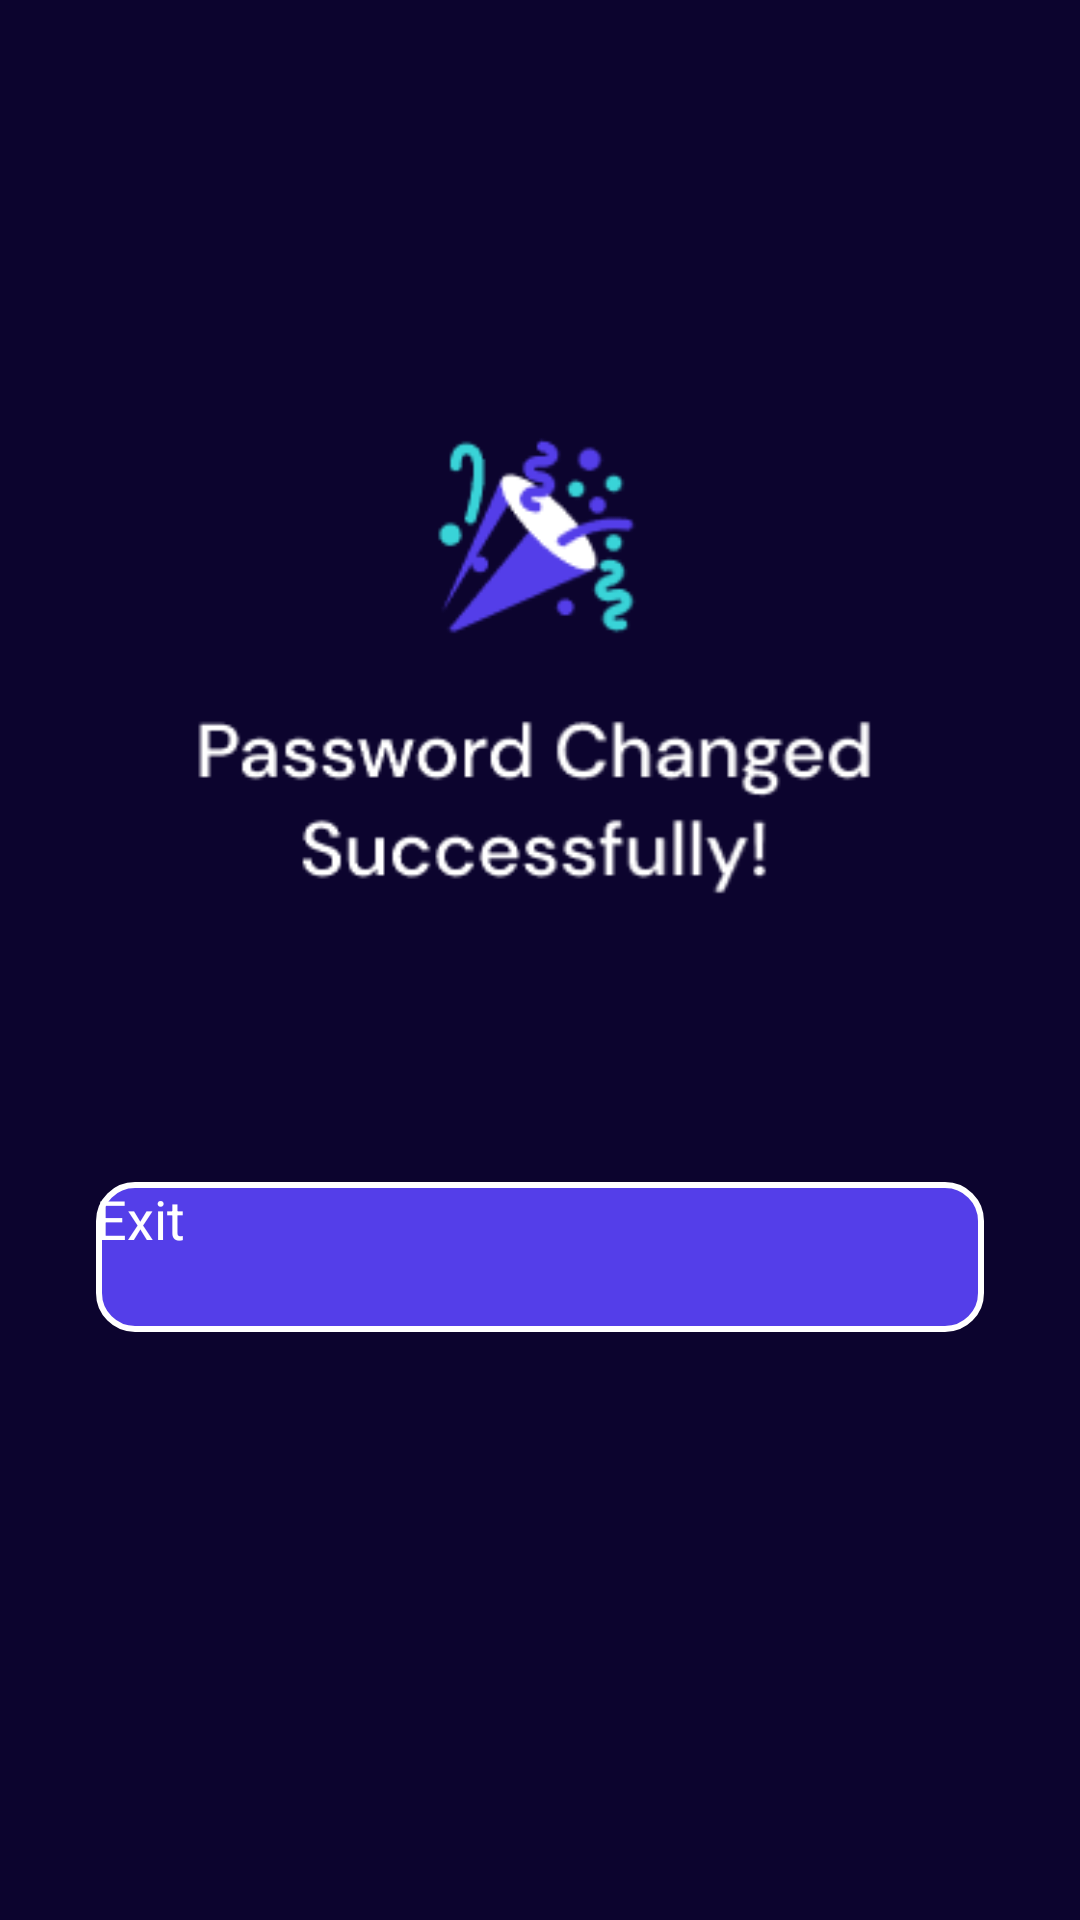

The Android layout XML behind this screen, and the referenced resources:
<!-- AndroidManifest.xml: application theme Theme.MobileProject -->
<!-- res/layout/thaydoimatkhauthanhcong.xml -->
<?xml version="1.0" encoding="utf-8"?>
<LinearLayout xmlns:android="http://schemas.android.com/apk/res/android"
    xmlns:app="http://schemas.android.com/apk/res-auto"
    android:layout_width="match_parent"
    android:layout_height="match_parent"
    android:background="@color/maunen"
    android:orientation="vertical"
    android:gravity="center_horizontal"
    android:paddingTop="100dp"
    android:paddingLeft="32dp"
    android:paddingRight="32dp">

    

    
    <ImageView
        android:layout_width="262dp"
        android:layout_height="238dp"
        android:layout_marginBottom="16dp"
        android:src="@drawable/ic_success" />

    <Button
        android:id="@+id/changepasswordsuccess_exit"
        android:layout_width="match_parent"
        android:layout_height="50dp"
        android:layout_marginBottom="16dp"
        android:background="@drawable/button"
        android:text="Exit"
        android:textAllCaps="false"
        android:textColor="@color/white"
        android:textSize="18dp"
        android:layout_marginTop="40dp"/>

</LinearLayout>
<!-- resources referenced by this layout -->
<resources>
  <color name="maunen">#0C042E</color>
  <color name="white">#FFFFFFFF</color>
  <!-- drawable button (drawable) -->
  <shape xmlns:android="http://schemas.android.com/apk/res/android" android:shape="rectangle">
      <corners android:radius="12dp"/>
      <solid android:color="@color/maunut"/> 
      <stroke android:width="2dp" android:color="#ffffff"/> 
  </shape>
  <!-- drawable ic_success: png bitmap (drawable, 11886 bytes) -->
  <color name="maunut">#543EE9</color>
</resources>
